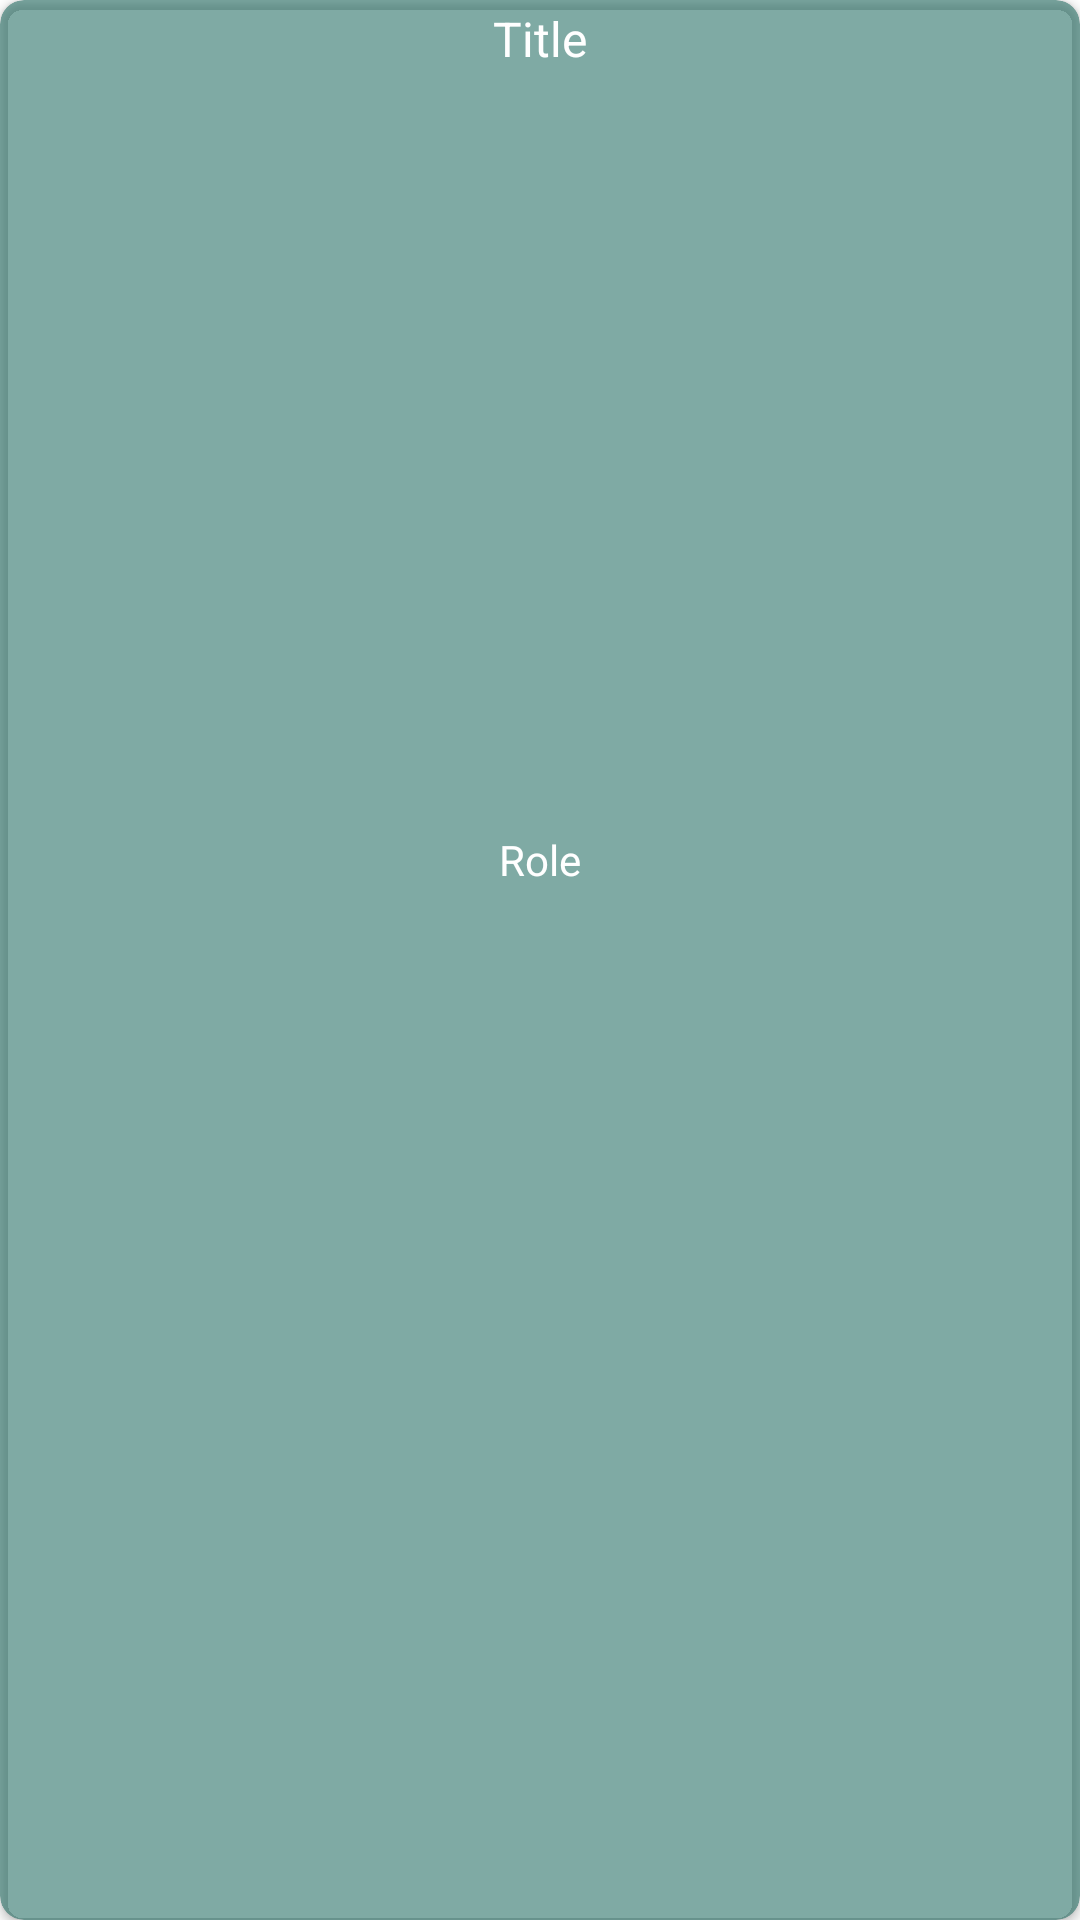

Produce the Android XML layout that renders to this screen, including the resource entries it uses.
<!-- AndroidManifest.xml: application theme MovieDatabaseTheme -->
<!-- res/layout/media_with_person_item.xml -->
<?xml version="1.0" encoding="utf-8"?>
<androidx.cardview.widget.CardView xmlns:android="http://schemas.android.com/apk/res/android"
    xmlns:app="http://schemas.android.com/apk/res-auto"
    android:layout_width="150dp"
    android:layout_height="320dp"
    android:layout_marginStart="2dp"
    android:layout_marginTop="4dp"
    android:layout_marginEnd="2dp"
    app:cardBackgroundColor="@color/dark_green_transparent"
    app:cardCornerRadius="8dp"
    >

    <RelativeLayout
        android:layout_width="match_parent"
        android:layout_height="match_parent"
        android:padding="2dp">

        <TextView
            android:id="@+id/text_view_title"
            android:layout_width="match_parent"
            android:layout_height="45dp"
            android:gravity="center_horizontal"
            android:ellipsize="end"
            android:maxLines="2"
            android:text="Title"
            android:textSize="16sp"
            android:textColor="@color/white" />
        <ImageView
            android:id="@+id/image_view_media"
            android:layout_width="match_parent"
            android:layout_height="230dp"
            android:layout_below="@+id/text_view_title"

            />



        <TextView
            android:id="@+id/text_view_role"
            android:layout_width="match_parent"
            android:layout_height="wrap_content"
            android:layout_below="@+id/image_view_media"
            android:gravity="center_horizontal"
            android:ellipsize="end"
            android:maxLines="2"
            android:text="Role"
            android:textColor="@color/white" />


    </RelativeLayout>
</androidx.cardview.widget.CardView>
<!-- resources referenced by this layout -->
<resources>
  <color name="dark_green_transparent">#8000574b</color>
  <color name="white">#FFFFFF</color>
  <style name="MovieDatabaseTheme" parent="Theme.MaterialComponents.DayNight.DarkActionBar">
          
          <item name="colorPrimary">@color/dark_green</item>
          <item name="colorPrimaryVariant">@color/purple_700</item>
          <item name="colorOnPrimary">@color/blue</item>
          
          <item name="colorSecondary">@color/teal_200</item>
          <item name="colorSecondaryVariant">@color/teal_700</item>
          <item name="colorOnSecondary">@color/black</item>
          <item name="alertDialogTheme">@style/AppTheme.Dialog</item>
  
          
          
      </style>
  <color name="dark_green">#00574b</color>
  <color name="purple_700">#FF3700B3</color>
  <color name="blue">#3700B3</color>
  <color name="teal_200">#FF03DAC5</color>
  <color name="teal_700">#FF018786</color>
  <color name="black">#FF000000</color>
  <style name="AppTheme.Dialog" parent="Theme.MaterialComponents.DayNight.Dialog">
          <item name="android:textColor">@color/primaryText</item>
          <item name="android:textColorPrimary">#ffffff</item>
          <item name="colorPrimaryDark">@color/dark_green</item>
          <item name="android:textColorSecondary">@color/primaryText</item>
          <item name="android:background">@color/dark_green</item>
          <item name="colorPrimary">@color/primaryText</item>
          <item name="colorSecondary">@color/primaryText</item>
          <item name="colorAccent">@color/primaryText</item>
          <item name="colorButtonNormal">@color/primaryText</item>
          <item name="textColorAlertDialogListItem">@color/white</item>
      </style>
  <color name="primaryText">@color/white</color>
</resources>
